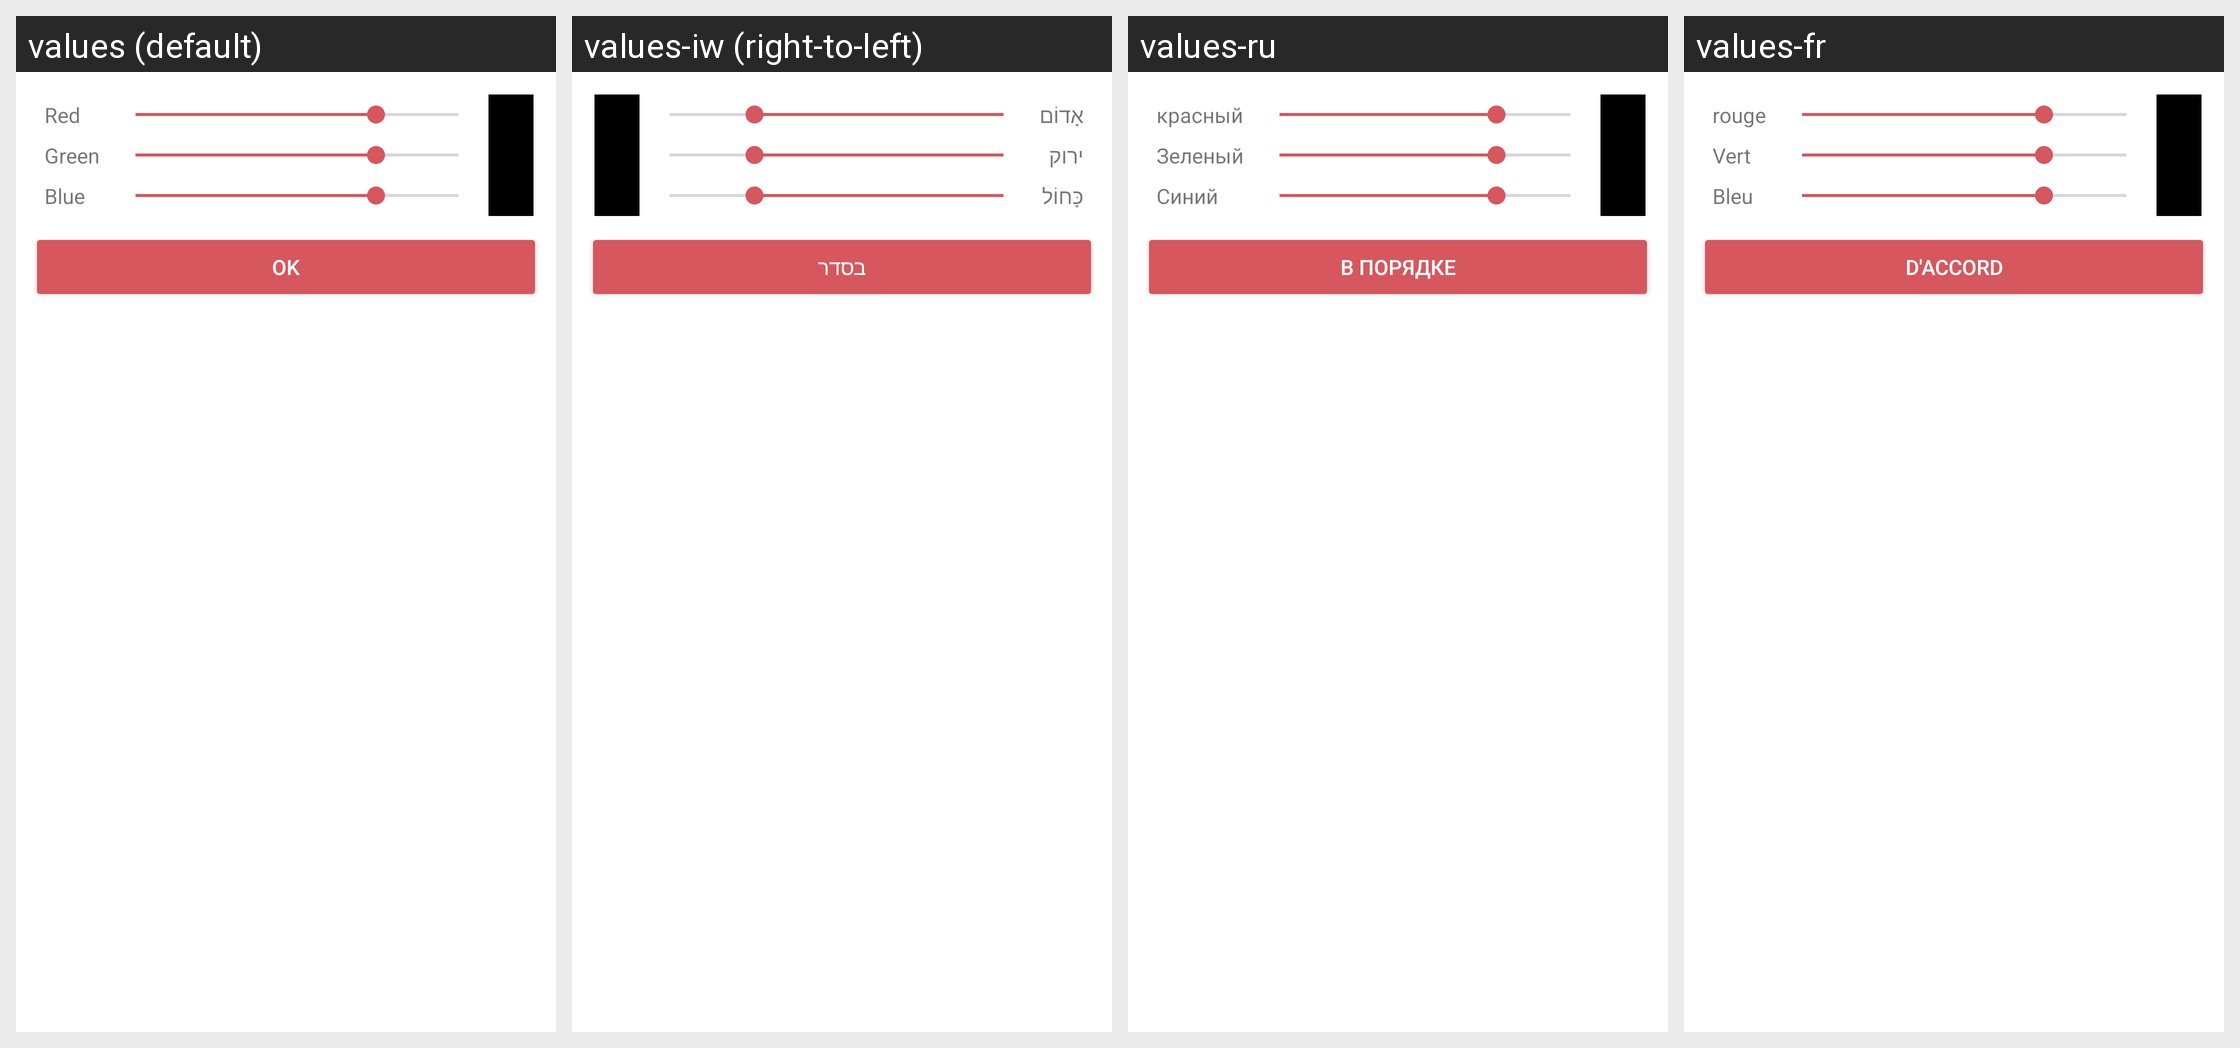

Here is an Android app screen in its default locale and in the app's own translations. Write out the translated-string differences for the strings that appear on this screen.
Android screen res/layout/dialog_color.xml rendered under 4 locales, left to right: values (default), values-iw (right-to-left), values-ru, values-fr. Device: Nexus 5 (rendered at 1080×1920; each locale shown at half size, 540×960, under a caption strip naming it); theme AppTheme.
Other locales in the repository, not shown: values-de, values-es, values-it, values-nl.
Strings drawn on this screen, with the default value and each locale's value (text and hints the layout hard-codes appear in the picture but are not listed):

red
  values: Red
  values-iw: אָדוֹם
  values-ru: красный
  values-fr: rouge

green
  values: Green
  values-iw: ירוק
  values-ru: Зеленый
  values-fr: Vert

blue
  values: Blue
  values-iw: כָּחוֹל
  values-ru: Синий
  values-fr: Bleu

ok
  values: OK
  values-iw: בסדר
  values-ru: В ПОРЯДКЕ
  values-fr: d'accord
